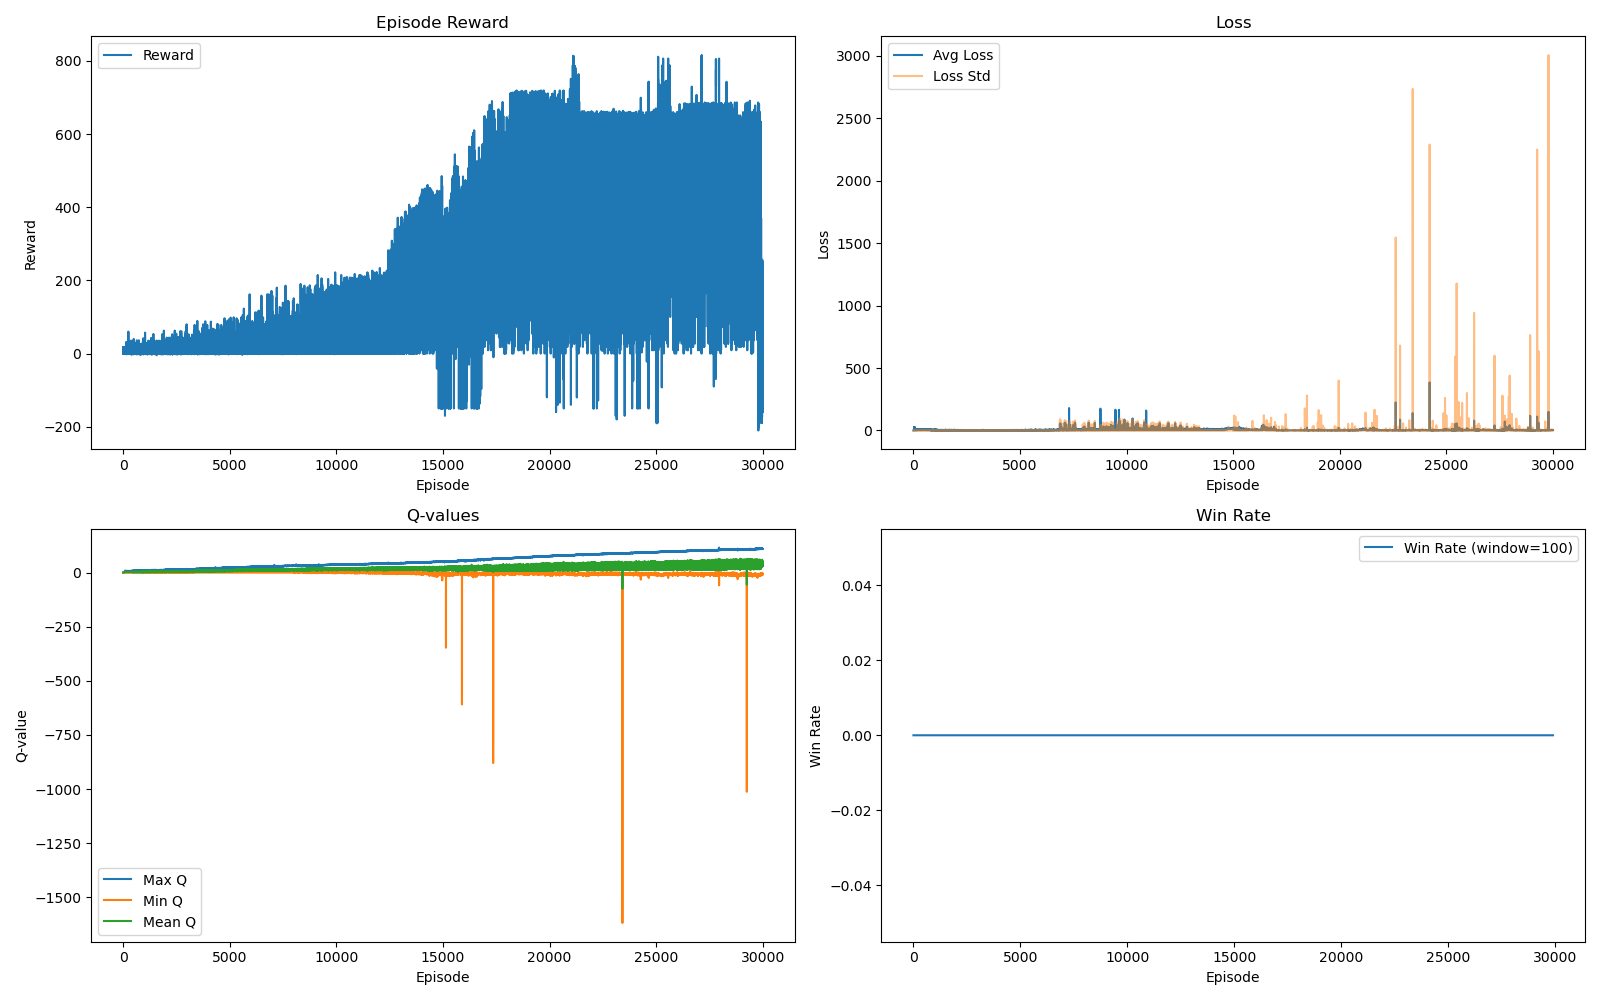

Data behind this chart, as committed beside it:
episode, reward, avg_loss, loss_std, reward_std, win, lose, length, max_q, min_q, mean_q, epsilon
1, 0, 0.0, 0.0, 0.0, 0, 1, 1, 0.06906, -0.04881, -0.005933, 1.0
2, -0.9, 0.0, 0.0, 0.0, 0, 1, 2, 0.06906, -0.04881, -0.005933, 1.0
3, 18.2, 0.0, 0.0, 0.0, 0, 1, 3, 0.06906, -0.05169, -0.006474, 0.9999
4, -0.9, 0.0, 0.0, 0.0, 0, 1, 2, 0.06906, -0.04881, -0.005933, 0.9999
5, 17.3, 0.0, 0.0, 0.0, 0, 1, 4, 0.06906, -0.05039, -0.00623, 0.9998
6, 18.2, 0.0, 0.0, 0.0, 0, 1, 3, 0.06906, -0.05039, -0.006171, 0.9997
7, -0.9, 0.0, 0.0, 0.0, 0, 1, 2, 0.06906, -0.04881, -0.005933, 0.9997
8, 6.4, 0.0, 0.0, 0.0, 0, 1, 5, 0.06925, -0.05169, -0.00608, 0.9996
9, 7.3, 0.0, 0.0, 0.0, 0, 1, 4, 0.06925, -0.05169, -0.006103, 0.9995
10, 0, 0.0, 0.0, 0.0, 0, 1, 1, 0.06906, -0.04881, -0.005933, 0.9995
11, -0.9, 0.0, 0.0, 0.0, 0, 1, 2, 0.06906, -0.04881, -0.005933, 0.9994
12, 9.1, 0.0, 0.0, 0.0, 0, 1, 2, 0.06906, -0.05169, -0.006328, 0.9993
13, 9.1, 0.0, 0.0, 0.0, 0, 1, 2, 0.06906, -0.05039, -0.00617, 0.9993
14, 0, 0.0, 0.0, 0.0, 0, 1, 1, 0.06906, -0.04881, -0.005933, 0.9992
15, 9.1, 0.0, 0.0, 0.0, 0, 1, 2, 0.06906, -0.05039, -0.00617, 0.9991
16, 18.2, 0.0, 0.0, 0.0, 0, 1, 3, 0.06906, -0.05169, -0.006474, 0.9991
17, 0, 0.0, 0.0, 0.0, 0, 1, 1, 0.06906, -0.04881, -0.005933, 0.999
18, 0, 0.0, 0.0, 0.0, 0, 1, 1, 0.06906, -0.04881, -0.005933, 0.9989
19, 9.1, 0.0, 0.0, 0.0, 0, 1, 2, 0.06906, -0.05039, -0.00617, 0.9989
20, 8.2, 0.0, 0.0, 0.0, 0, 1, 3, 0.06906, -0.05039, -0.006249, 0.9988
21, 17.3, 0.0, 0.0, 0.0, 0, 1, 4, 0.06906, -0.05169, -0.006536, 0.9987
22, 9.1, 0.0, 0.0, 0.0, 0, 1, 2, 0.06906, -0.05169, -0.006328, 0.9987
23, -0.9, 0.0, 0.0, 0.0, 0, 1, 2, 0.06906, -0.04881, -0.005933, 0.9986
24, 0, 0.0, 0.0, 0.0, 0, 1, 1, 0.06906, -0.04881, -0.005933, 0.9985
25, 0, 0.0, 0.0, 0.0, 0, 1, 1, 0.06906, -0.04881, -0.005933, 0.9985
26, -0.9, 0.0, 0.0, 0.0, 0, 1, 2, 0.06906, -0.04881, -0.005933, 0.9984
27, 9.1, 0.0, 0.0, 0.0, 0, 1, 2, 0.06906, -0.05039, -0.00617, 0.9983
28, 0, 0.0, 0.0, 0.0, 0, 1, 1, 0.06906, -0.04881, -0.005933, 0.9983
29, 0, 0.0, 0.0, 0.0, 0, 1, 1, 0.06906, -0.04881, -0.005933, 0.9982
30, 17.3, 27, 0.6151, 0.0, 0, 1, 4, 0.06906, -0.05039, -0.004579, 0.9982
31, 0, 25.19, 0.0, 0.0, 0, 1, 1, 0.06297, -0.03618, 0.000179, 0.9981
32, 0, 26.46, 0.0, 0.0, 0, 1, 1, 0.06152, -0.03447, 0.002058, 0.998
33, 0, 25.13, 0.0, 0.0, 0, 1, 1, 0.06029, -0.03271, 0.00399, 0.998
34, 7.3, 27.67, 0.9164, 0.0, 0, 1, 4, 0.05887, -0.03071, 0.008995, 0.9979
35, 15.5, 25.83, 1.68, 0.0, 0, 1, 6, 0.06384, -0.02131, 0.01976, 0.9978
36, 0, 24.51, 0.0, 0.0, 0, 1, 1, 0.07046, -0.01054, 0.02874, 0.9978
37, 0, 20.67, 0.0, 0.0, 0, 1, 1, 0.07591, -0.009025, 0.0314, 0.9977
38, 0, 19.39, 0.0, 0.0, 0, 1, 1, 0.0815, -0.007377, 0.03412, 0.9976
39, 9.1, 22.5, 1.91, 0.0, 0, 1, 2, 0.09476, -0.006328, 0.03738, 0.9976
40, -0.9, 23.03, 0.02471, 0.0, 0, 1, 2, 0.1068, -0.002358, 0.04437, 0.9975
41, 0, 24.22, 0.0, 0.0, 0, 1, 1, 0.1146, -0.002176, 0.04914, 0.9974
42, 8.2, 24.12, 2.067, 0.0, 0, 1, 3, 0.1422, -0.005963, 0.05442, 0.9974
43, 0, 26.53, 0.0, 0.0, 0, 1, 1, 0.1502, -0.005297, 0.06347, 0.9973
44, 0, 16.46, 0.0, 0.0, 0, 1, 1, 0.1602, -0.006234, 0.06749, 0.9972
45, 18.2, 23.38, 1.149, 0.0, 0, 1, 3, 0.1876, -0.01015, 0.07414, 0.9972
46, -0.9, 19.91, 1.166, 0.0, 0, 1, 2, 0.2221, -0.01267, 0.08761, 0.9971
47, 18.2, 25.89, 0.9249, 0.0, 0, 1, 3, 0.2645, -0.01553, 0.1004, 0.997
48, 9.1, 22.08, 0.08806, 0.0, 0, 1, 2, 0.3013, -0.01875, 0.1172, 0.997
49, 18.2, 20.92, 3.149, 0.0, 0, 1, 3, 0.3681, -0.02777, 0.1347, 0.9969
50, 9.1, 22, 2.96, 0.0, 0, 1, 2, 0.4272, -0.04045, 0.1563, 0.9968
51, 18.2, 25.03, 3.075, 0.0, 0, 1, 3, 0.5081, -0.05259, 0.1819, 0.9968
52, 6.4, 24.72, 3.439, 0.0, 0, 1, 5, 0.7012, -0.09283, 0.2316, 0.9967
53, 0, 24.16, 0.0, 0.0, 0, 1, 1, 0.7542, -0.1006, 0.2809, 0.9966
54, 0, 27.03, 0.0, 0.0, 0, 1, 1, 0.8027, -0.1101, 0.2988, 0.9966
55, 0, 22.57, 0.0, 0.0, 0, 1, 1, 0.8549, -0.1201, 0.318, 0.9965
56, 0, 19.25, 0.0, 0.0, 0, 1, 1, 0.9095, -0.1309, 0.3385, 0.9964
57, -0.9, 21.38, 1.798, 0.0, 0, 1, 2, 1.027, -0.1554, 0.3711, 0.9964
58, 17.3, 20.98, 1.233, 0.0, 0, 1, 4, 1.269, -0.2142, 0.4411, 0.9963
59, 0, 17, 0.0, 0.0, 0, 1, 1, 1.372, -0.2367, 0.5145, 0.9962
60, 9.1, 20.16, 0.5543, 0.0, 0, 1, 2, 1.524, -0.2736, 0.5586, 0.9962
... 29,940 more rows
